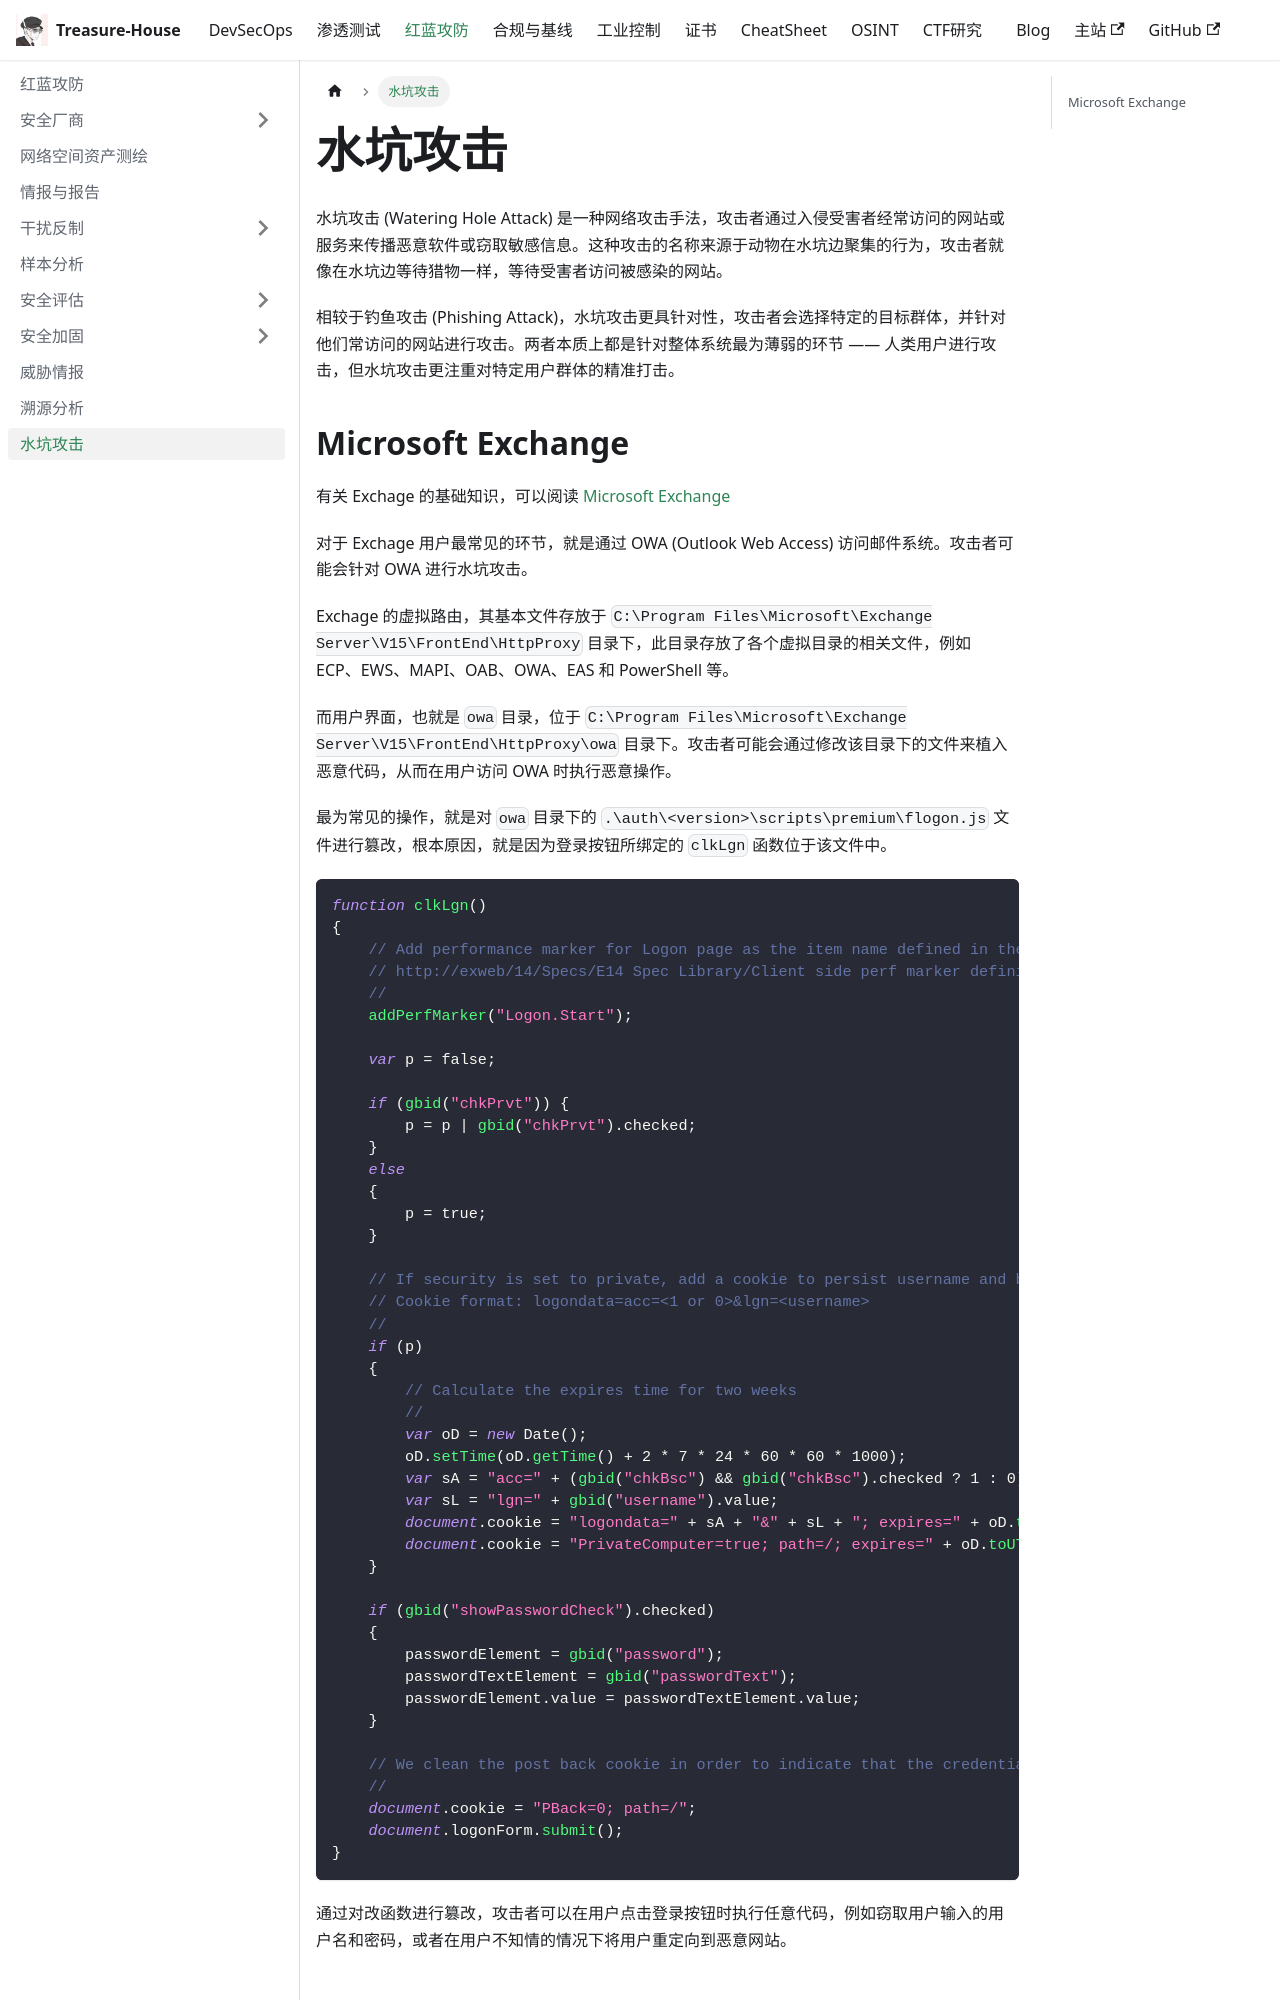

repository: Randark-JMT/Treasure-House · page: docs/Attack-Defense/Watering-Hole-Attack/index.html · generator: docusaurus

# 水坑攻击

水坑攻击 (Watering Hole Attack) 是一种网络攻击手法，攻击者通过入侵受害者经常访问的网站或服务来传播恶意软件或窃取敏感信息。这种攻击的名称来源于动物在水坑边聚集的行为，攻击者就像在水坑边等待猎物一样，等待受害者访问被感染的网站。

相较于钓鱼攻击 (Phishing Attack)，水坑攻击更具针对性，攻击者会选择特定的目标群体，并针对他们常访问的网站进行攻击。两者本质上都是针对整体系统最为薄弱的环节 —— 人类用户进行攻击，但水坑攻击更注重对特定用户群体的精准打击。
